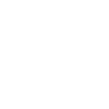
t = 0.00 s
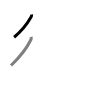
t = 1.50 s
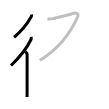
t = 3.25 s
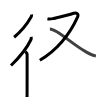
t = 4.75 s
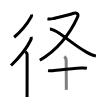
t = 6.50 s
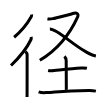
t = 8.00 s

The animated SVG that drew these frames (rendered in a browser with its animation timeline set to each time). Animation: 8 SMIL elements (animate=8); one cycle of 8.00 s.

<svg width="109px" height="109px" viewBox="0 0 px 109px" xmlns="http://www.w3.org/2000/svg" xmlns:xlink="http://www.w3.org/1999/xlink" xml:space="preserve" version="1.1"  baseProfile="full">
<path d="M31.58,14.5c0.14,1.02,0.02,1.74-0.49,2.62c-3.27,5.7-8.71,13.38-16.97,20.13" style="fill:none;stroke:black;stroke-width:3;opacity:0">
  <animate attributeType="CSS" attributeName="opacity" from="0" to="1" begin="0s" dur="1s" repeatCount="Indefinite" fill="freeze" />
</path>
<path d="M31.13,36.88c0.28,1.16,0.08,2.17-0.38,3.12C27.51,46.75,22.9,54.09,11,65.5" style="fill:none;stroke:black;stroke-width:3;opacity:0">
  <animate attributeType="CSS" attributeName="opacity" from="0" to="1" begin="1s" dur="1s" repeatCount="Indefinite" fill="freeze" />
</path>
<path d="M25.47,51.5c0.89,0.89,1.65,2.12,1.65,3.16c0,0.4,0,23.96-0.03,35.84c-0.01,3.37-0.02,5.8-0.04,6.5" style="fill:none;stroke:black;stroke-width:3;opacity:0">
  <animate attributeType="CSS" attributeName="opacity" from="0" to="1" begin="2s" dur="1s" repeatCount="Indefinite" fill="freeze" />
</path>
<path d="M47.47,18.82c1.29,0.32,2.96,0.31,5.54-0.18s19.22-4.84,20.97-5.43c2.51-0.84,4.91,0.85,3.68,3.56c-9.29,20.48-21.41,33.6-37.84,43.48" style="fill:none;stroke:black;stroke-width:3;opacity:0">
  <animate attributeType="CSS" attributeName="opacity" from="0" to="1" begin="3s" dur="1s" repeatCount="Indefinite" fill="freeze" />
</path>
<path d="M49.88,29.12c7-0.12,21.66,14.62,35.79,22.52c3.17,1.77,6.58,3.73,10.21,4.36" style="fill:none;stroke:black;stroke-width:3;opacity:0">
  <animate attributeType="CSS" attributeName="opacity" from="0" to="1" begin="4s" dur="1s" repeatCount="Indefinite" fill="freeze" />
</path>
<path d="M48.13,70.42c2,0.46,4.04,0.35,5.98,0.15c9.15-0.94,18.02-1.94,27.02-2.58c1.94-0.14,3.84-0.15,5.75,0.3" style="fill:none;stroke:black;stroke-width:3;opacity:0">
  <animate attributeType="CSS" attributeName="opacity" from="0" to="1" begin="5s" dur="1s" repeatCount="Indefinite" fill="freeze" />
</path>
<path d="M64.42,56.37c1.11,1.11,1.76,2.52,1.77,4.39c0.06,11.5,0.14,26.07,0.14,29.11" style="fill:none;stroke:black;stroke-width:3;opacity:0">
  <animate attributeType="CSS" attributeName="opacity" from="0" to="1" begin="6s" dur="1s" repeatCount="Indefinite" fill="freeze" />
</path>
<path d="M38.63,91.89c1.96,0.7,5.57,0.85,7.53,0.7c17.69-1.32,19.8-1.86,42.84-2.13c3.27-0.04,5.24,0.33,6.88,0.68" style="fill:none;stroke:black;stroke-width:3;opacity:0">
  <animate attributeType="CSS" attributeName="opacity" from="0" to="1" begin="7s" dur="1s" repeatCount="Indefinite" fill="freeze" />
</path>
</svg>
